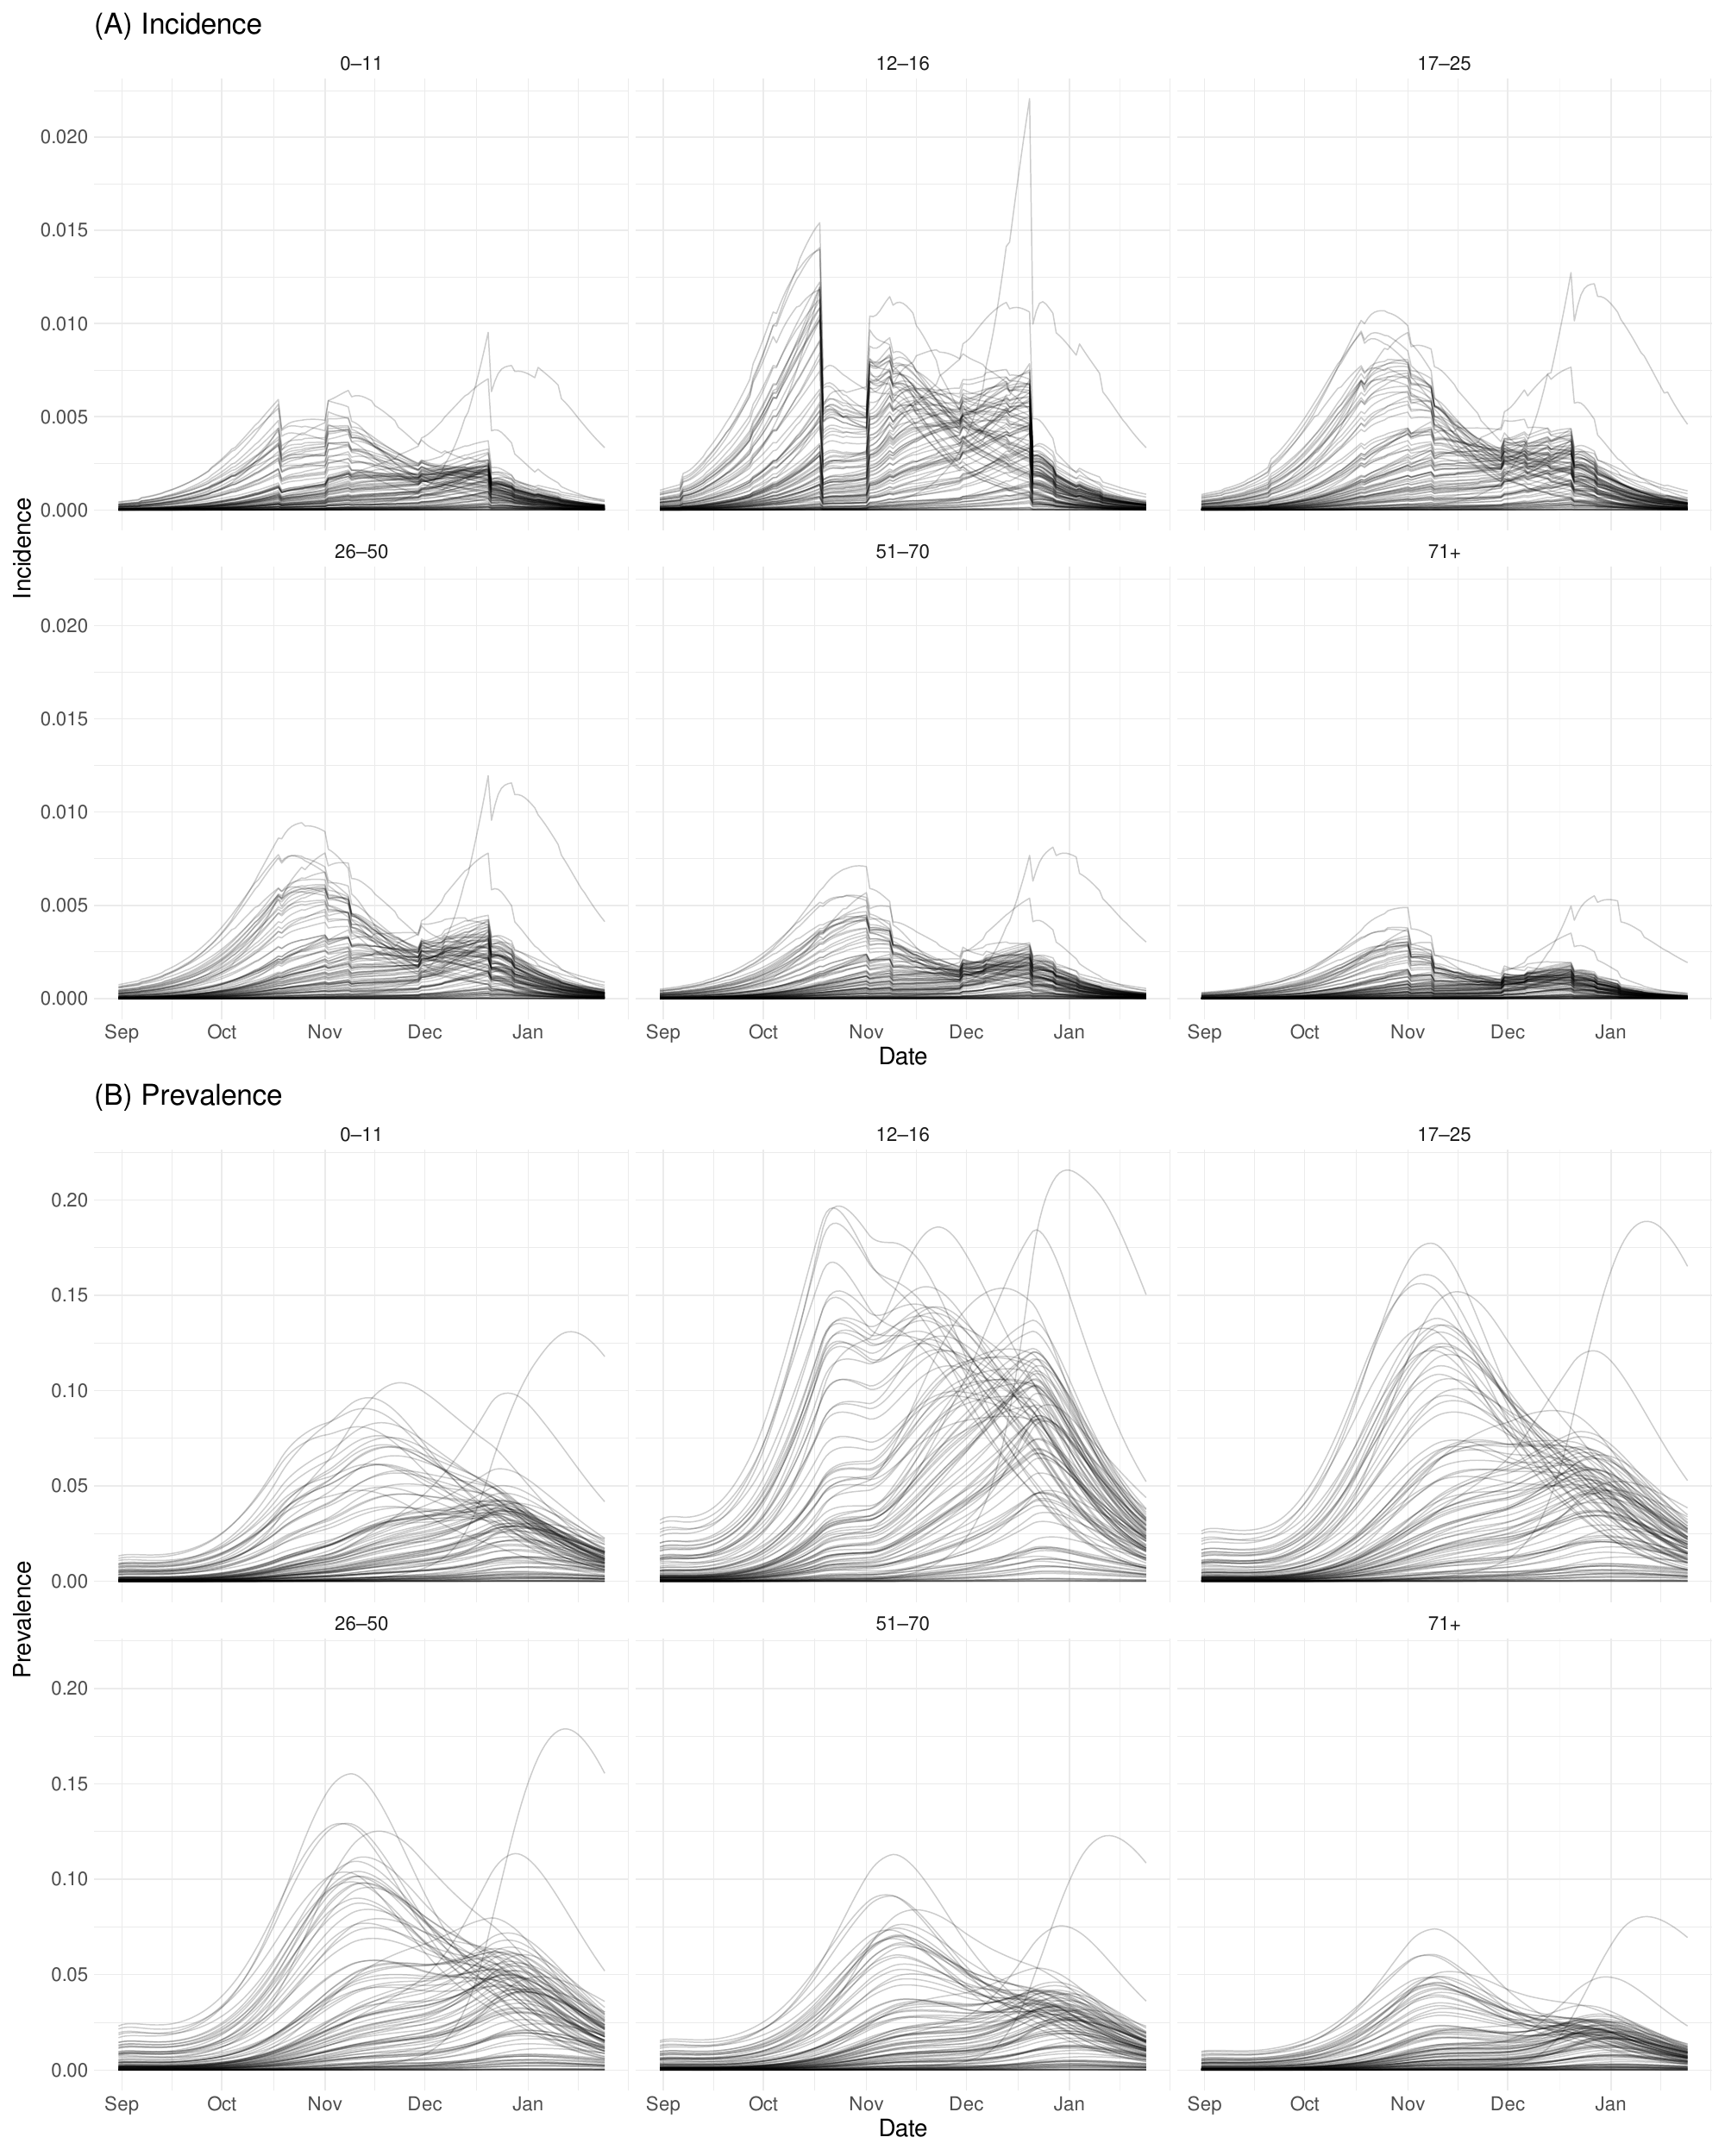

Here is the R script that generated this plot:
library(dplyr)
library(ggplot2)
library(lubridate)
library(patchwork)
library(stringr)
library(tidyr)
source(here::here("utils.R"))

inputs = readr::read_csv(here::here("SEIR/sim/sim_output.csv"))

do_plot = function(base_gg, y_axis_label) {
    return(
        base_gg +
        geom_line(aes(date, group = sim), alpha = 0.2) +
        standard_plot_theming() +
        facet_wrap(~age) +
        labs(x = "Date", y = y_axis_label) +
        theme(text = element_text(size = 20))
    )
}

p_incidence = inputs |>
    ggplot(aes(y = incidence)) |>
    do_plot("Incidence")

p_prevalence = inputs |>
    ggplot(aes(y = prevalence)) |>
    do_plot("Prevalence")

ggsave(
    filename = here::here("SEIR/sim/data.png"),
    plot = p_incidence / p_prevalence,
    width = 20,
    height = 25,
    dpi = 300
)
